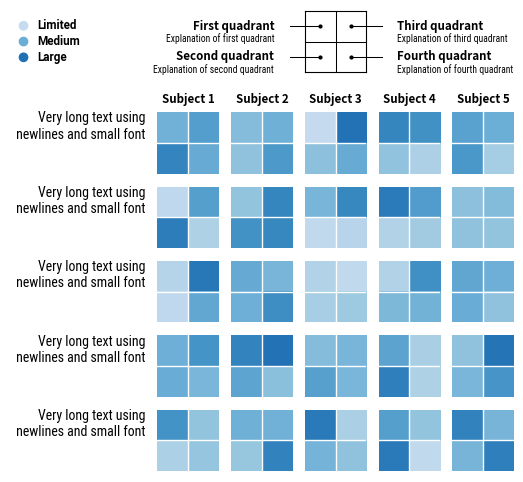

Reproduce this figure in Python. (Note: this script raises an exception after producing the figure.)
# G08: upstream example code excerpt — not executed locally.
# Source: https://github.com/rougier/scientific-visualization-book/blob/62fa569f30333c817c13e4dc757877c1192fd15a/code/layout/complex-layout.py
# Local snapshot: sources/efficiency/complex_layout.py
# Extraction: complete source, lines 1–185
# Adaptations: only this provenance/license header added; relative savefig path, fonts and random draws unchanged
# This file is provided for offline reading; no original-image reproduction is claimed.
#
# Upstream license retained below:
# Copyright 2021 Nicolas P. Rougier
#
# Redistribution and use in source and binary forms, with or without modification, are permitted provided that the following conditions are met:
#
# 1. Redistributions of source code must retain the above copyright
#    notice, this list of conditions and the following disclaimer.
#
# 2. Redistributions in binary form must reproduce the above copyright
#    notice, this list of conditions and the following disclaimer in the
#    documentation and/or other materials provided with the
#    distribution.
#
# THIS SOFTWARE IS PROVIDED BY THE COPYRIGHT HOLDERS AND CONTRIBUTORS
# "AS IS" AND ANY EXPRESS OR IMPLIED WARRANTIES, INCLUDING, BUT NOT
# LIMITED TO, THE IMPLIED WARRANTIES OF MERCHANTABILITY AND FITNESS FOR
# A PARTICULAR PURPOSE ARE DISCLAIMED. IN NO EVENT SHALL THE COPYRIGHT
# HOLDER OR CONTRIBUTORS BE LIABLE FOR ANY DIRECT, INDIRECT, INCIDENTAL,
# SPECIAL, EXEMPLARY, OR CONSEQUENTIAL DAMAGES (INCLUDING, BUT NOT
# LIMITED TO, PROCUREMENT OF SUBSTITUTE GOODS OR SERVICES; LOSS OF USE,
# DATA, OR PROFITS; OR BUSINESS INTERRUPTION) HOWEVER CAUSED AND ON ANY
# THEORY OF LIABILITY, WHETHER IN CONTRACT, STRICT LIABILITY, OR TORT
# (INCLUDING NEGLIGENCE OR OTHERWISE) ARISING IN ANY WAY OUT OF THE USE
# OF THIS SOFTWARE, EVEN IF ADVISED OF THE POSSIBILITY OF SUCH DAMAGE.

# Run with the upstream code/layout directory as the working directory.
# ../../figures/layout must exist; this script does not create it.
# ----------------------------------------------------------------------------
# Title:   Scientific Visualisation - Python & Matplotlib
# Author:  Nicolas P. Rougier
# License: BSD
# ----------------------------------------------------------------------------
import numpy as np
import matplotlib.pyplot as plt
import matplotlib.gridspec as gridspec


fig = plt.figure(figsize=(6.5, 6))
gspec = gridspec.GridSpec(
    ncols=7, nrows=7, figure=fig, height_ratios=[1, 0.25, 1, 1, 1, 1, 1]
)
cmap = plt.get_cmap("Blues")


for row in range(2, 7):
    ax = plt.subplot(
        gspec[row, :2], frameon=False, xlim=[0, 1], xticks=[], ylim=[0, 1], yticks=[]
    )
    ax.text(
        1,
        1,
        "Very long text using\n newlines and small font",
        family="Roboto Condensed",
        horizontalalignment="right",
        verticalalignment="top",
    )

    for col in range(2, 7):
        ax = plt.subplot(
            gspec[row, col],
            aspect=1,
            frameon=False,
            xlim=[0, 1],
            xticks=[],
            ylim=[0, 1],
            yticks=[],
        )
        ax.axhline(0.5, color="white", lw=1)
        ax.axvline(0.5, color="white", lw=1)

        Z = np.random.uniform(0.25, 0.75, (2, 2))
        ax.imshow(Z, extent=[0, 1, 0, 1], cmap=cmap, vmin=0, vmax=1)
        if row == 2:
            ax.text(
                0.5,
                1.1,
                "Subject %d" % (col - 1),
                ha="center",
                va="bottom",
                size="small",
                weight="bold",
            )


ax = plt.subplot(
    gspec[0, 4], frameon=True, aspect=1, xlim=[0, 1], xticks=[], ylim=[0, 1], yticks=[]
)
ax.axhline(0.5, color="black", lw=0.75)
ax.axvline(0.5, color="black", lw=0.75)


# First quadrant
ax.text(
    -0.5, 0.75, "First quadrant", ha="right", va="center", size="small", weight="bold"
)
ax.text(
    -0.5,
    0.55,
    "Explanation of first quadrant",
    ha="right",
    va="center",
    size="x-small",
    family="Roboto Condensed",
)
ax.plot(
    [-0.25, 0.25],
    [0.75, 0.75],
    color="black",
    marker="o",
    markevery=[-1],
    clip_on=False,
    linewidth=0.75,
    markersize=2,
)

# Second quadrant
ax.text(
    -0.5, 0.25, "Second quadrant", ha="right", va="center", size="small", weight="bold"
)
ax.text(
    -0.5,
    0.05,
    "Explanation of second quadrant",
    ha="right",
    va="center",
    size="x-small",
    family="Roboto Condensed",
)
ax.plot(
    [-0.25, 0.25],
    [0.25, 0.25],
    color="black",
    marker="o",
    markevery=[-1],
    clip_on=False,
    linewidth=0.75,
    markersize=2,
)

# Third quadrant
ax.text(
    1.5, 0.75, "Third quadrant", ha="left", va="center", size="small", weight="bold"
)
ax.text(
    1.5,
    0.55,
    "Explanation of third quadrant",
    ha="left",
    va="center",
    size="x-small",
    family="Roboto Condensed",
)
ax.plot(
    [1.25, 0.75],
    [0.75, 0.75],
    color="black",
    marker="o",
    markevery=[-1],
    clip_on=False,
    linewidth=0.75,
    markersize=2,
)

# Fourth quadrant
ax.text(
    1.5, 0.25, "Fourth quadrant", ha="left", va="center", size="small", weight="bold"
)
ax.text(
    1.5,
    0.05,
    "Explanation of fourth quadrant",
    ha="left",
    va="center",
    size="x-small",
    family="Roboto Condensed",
)
ax.plot(
    [1.25, 0.75],
    [0.25, 0.25],
    color="black",
    marker="o",
    markevery=[-1],
    clip_on=False,
    linewidth=0.75,
    markersize=2,
)


# Legend
ax = plt.subplot(
    gspec[0, :2], frameon=False, xlim=[0, 10], xticks=[], ylim=[0, 4], yticks=[]
)
ax.scatter([1, 1, 1], [3, 2, 1], color=[cmap(0.25), cmap(0.50), cmap(0.75)])
ax.text(
    2, 1, "Large", ha="left", va="center", size="small", weight="bold", family="Roboto"
)
ax.text(
    2, 2, "Medium", ha="left", va="center", size="small", weight="bold", family="Roboto"
)
ax.text(
    2,
    3,
    "Limited",
    ha="left",
    va="center",
    size="small",
    weight="bold",
    family="Roboto",
)

plt.savefig("../../figures/layout/complex-layout.pdf")
plt.show()
